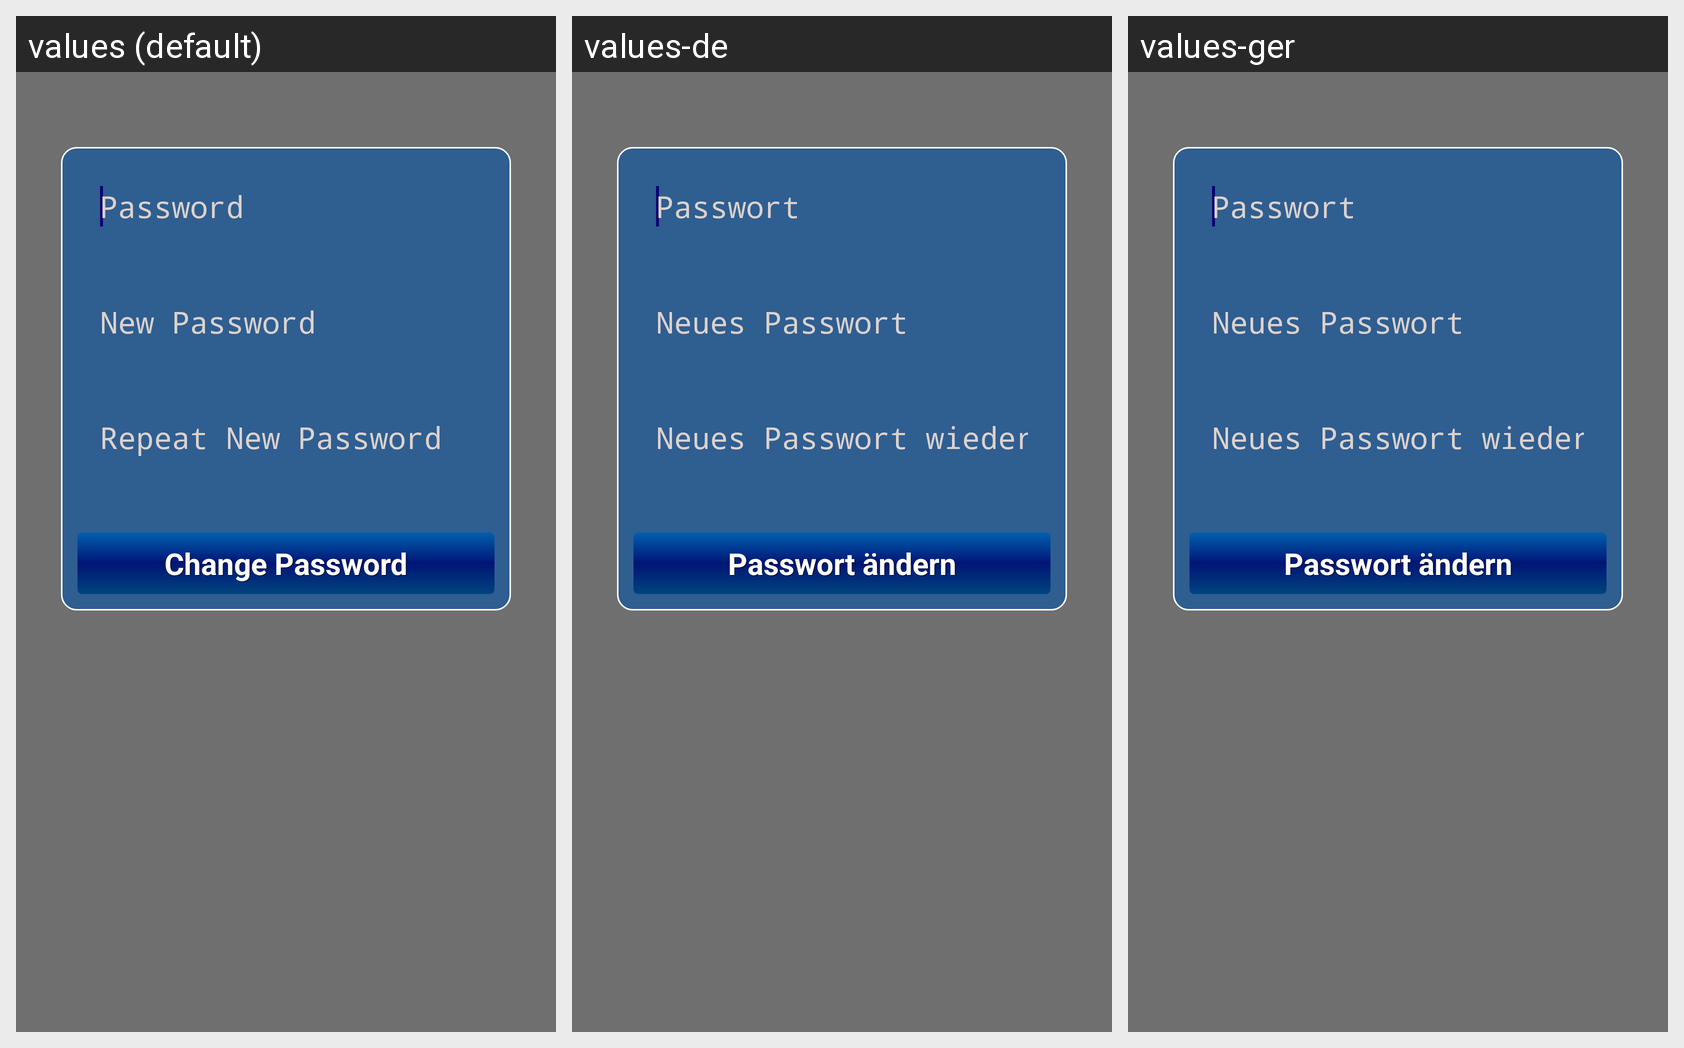

Translations of the strings shown on this Android screen, per locale in the grid:
Android screen res/layout/changepasswordlayout.xml rendered under 3 locales, left to right: values (default), values-de, values-ger. Device: Nexus 5 (rendered at 1080×1920; each locale shown at half size, 540×960, under a caption strip naming it); theme AppTheme.
Strings drawn on this screen, with the default value and each locale's value (text and hints the layout hard-codes, and strings that could not be matched under every locale, appear in the picture but are not listed):

password
  values: Password
  values-de: Passwort
  values-ger: Passwort

newpassword
  values: New Password
  values-de: Neues Passwort
  values-ger: Neues Passwort

repeatnewpassword
  values: Repeat New Password
  values-de: Neues Passwort wiederholen
  values-ger: Neues Passwort wiederholen

changepassword
  values: Change Password
  values-de: Passwort ändern
  values-ger: Passwort ändern
